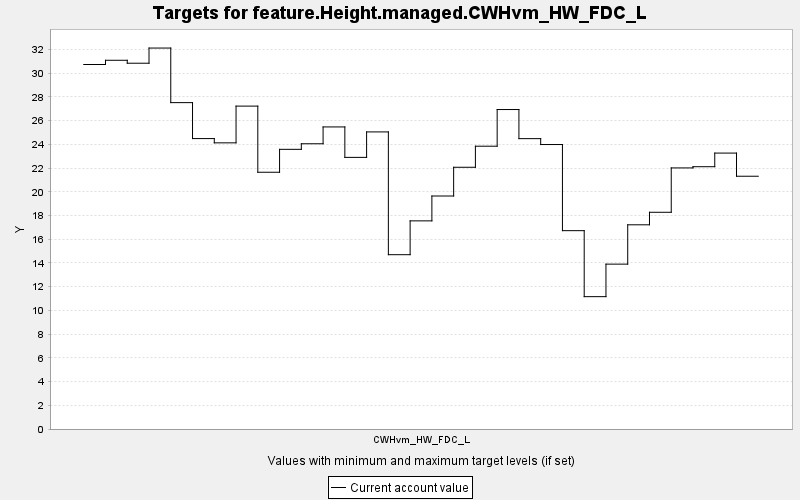

Data behind this chart, as committed beside it:
TARGET, PERIOD, YEAR, PERIODWIDTH, MINIMUM, MAXIMUM, MINWEIGHT, MAXWEIGHT, CURRENT, SUMMARY
feature.Height.managed.CWHvm_HW_FDC_L, 0, 0, 10.0, 0.0, 10000, 1.0, 1.0, 30.73, 0.0
feature.Height.managed.CWHvm_HW_FDC_L, 1, 10, 10.0, 0.0, 10000, 1.0, 1.0, 31.09, 0.0
feature.Height.managed.CWHvm_HW_FDC_L, 2, 20, 10.0, 0.0, 10000, 1.0, 1.0, 30.84, 0.0
feature.Height.managed.CWHvm_HW_FDC_L, 3, 30, 10.0, 0.0, 10000, 1.0, 1.0, 32.12, 0.0
feature.Height.managed.CWHvm_HW_FDC_L, 4, 40, 10.0, 0.0, 10000, 1.0, 1.0, 27.52, 0.0
feature.Height.managed.CWHvm_HW_FDC_L, 5, 50, 10.0, 0.0, 10000, 1.0, 1.0, 24.49, 0.0
feature.Height.managed.CWHvm_HW_FDC_L, 6, 60, 10.0, 0.0, 10000, 1.0, 1.0, 24.13, 0.0
feature.Height.managed.CWHvm_HW_FDC_L, 7, 70, 10.0, 0.0, 10000, 1.0, 1.0, 27.23, 0.0
feature.Height.managed.CWHvm_HW_FDC_L, 8, 80, 10.0, 0.0, 10000, 1.0, 1.0, 21.65, 0.0
feature.Height.managed.CWHvm_HW_FDC_L, 9, 90, 10.0, 0.0, 10000, 1.0, 1.0, 23.58, 0.0
feature.Height.managed.CWHvm_HW_FDC_L, 10, 100, 10.0, 0.0, 10000, 1.0, 1.0, 24.05, 0.0
feature.Height.managed.CWHvm_HW_FDC_L, 11, 110, 10.0, 0.0, 10000, 1.0, 1.0, 25.47, 0.0
feature.Height.managed.CWHvm_HW_FDC_L, 12, 120, 10.0, 0.0, 10000, 1.0, 1.0, 22.9, 0.0
feature.Height.managed.CWHvm_HW_FDC_L, 13, 130, 10.0, 0.0, 10000, 1.0, 1.0, 25.05, 0.0
feature.Height.managed.CWHvm_HW_FDC_L, 14, 140, 10.0, 0.0, 10000, 1.0, 1.0, 14.7, 0.0
feature.Height.managed.CWHvm_HW_FDC_L, 15, 150, 10.0, 0.0, 10000, 1.0, 1.0, 17.55, 0.0
feature.Height.managed.CWHvm_HW_FDC_L, 16, 160, 10.0, 0.0, 10000, 1.0, 1.0, 19.65, 0.0
feature.Height.managed.CWHvm_HW_FDC_L, 17, 170, 10.0, 0.0, 10000, 1.0, 1.0, 22.07, 0.0
feature.Height.managed.CWHvm_HW_FDC_L, 18, 180, 10.0, 0.0, 10000, 1.0, 1.0, 23.84, 0.0
feature.Height.managed.CWHvm_HW_FDC_L, 19, 190, 10.0, 0.0, 10000, 1.0, 1.0, 26.94, 0.0
feature.Height.managed.CWHvm_HW_FDC_L, 20, 200, 10.0, 0.0, 10000, 1.0, 1.0, 24.48, 0.0
feature.Height.managed.CWHvm_HW_FDC_L, 21, 210, 10.0, 0.0, 10000, 1.0, 1.0, 23.99, 0.0
feature.Height.managed.CWHvm_HW_FDC_L, 22, 220, 10.0, 0.0, 10000, 1.0, 1.0, 16.72, 0.0
feature.Height.managed.CWHvm_HW_FDC_L, 23, 230, 10.0, 0.0, 10000, 1.0, 1.0, 11.16, 0.0
feature.Height.managed.CWHvm_HW_FDC_L, 24, 240, 10.0, 0.0, 10000, 1.0, 1.0, 13.9, 0.0
feature.Height.managed.CWHvm_HW_FDC_L, 25, 250, 10.0, 0.0, 10000, 1.0, 1.0, 17.22, 0.0
feature.Height.managed.CWHvm_HW_FDC_L, 26, 260, 10.0, 0.0, 10000, 1.0, 1.0, 18.27, 0.0
feature.Height.managed.CWHvm_HW_FDC_L, 27, 270, 10.0, 0.0, 10000, 1.0, 1.0, 22.01, 0.0
feature.Height.managed.CWHvm_HW_FDC_L, 28, 280, 10.0, 0.0, 10000, 1.0, 1.0, 22.11, 0.0
feature.Height.managed.CWHvm_HW_FDC_L, 29, 290, 10.0, 0.0, 10000, 1.0, 1.0, 23.26, 0.0
feature.Height.managed.CWHvm_HW_FDC_L, 30, 300, 10.0, 0.0, 10000, 1.0, 1.0, 21.31, 0.0
